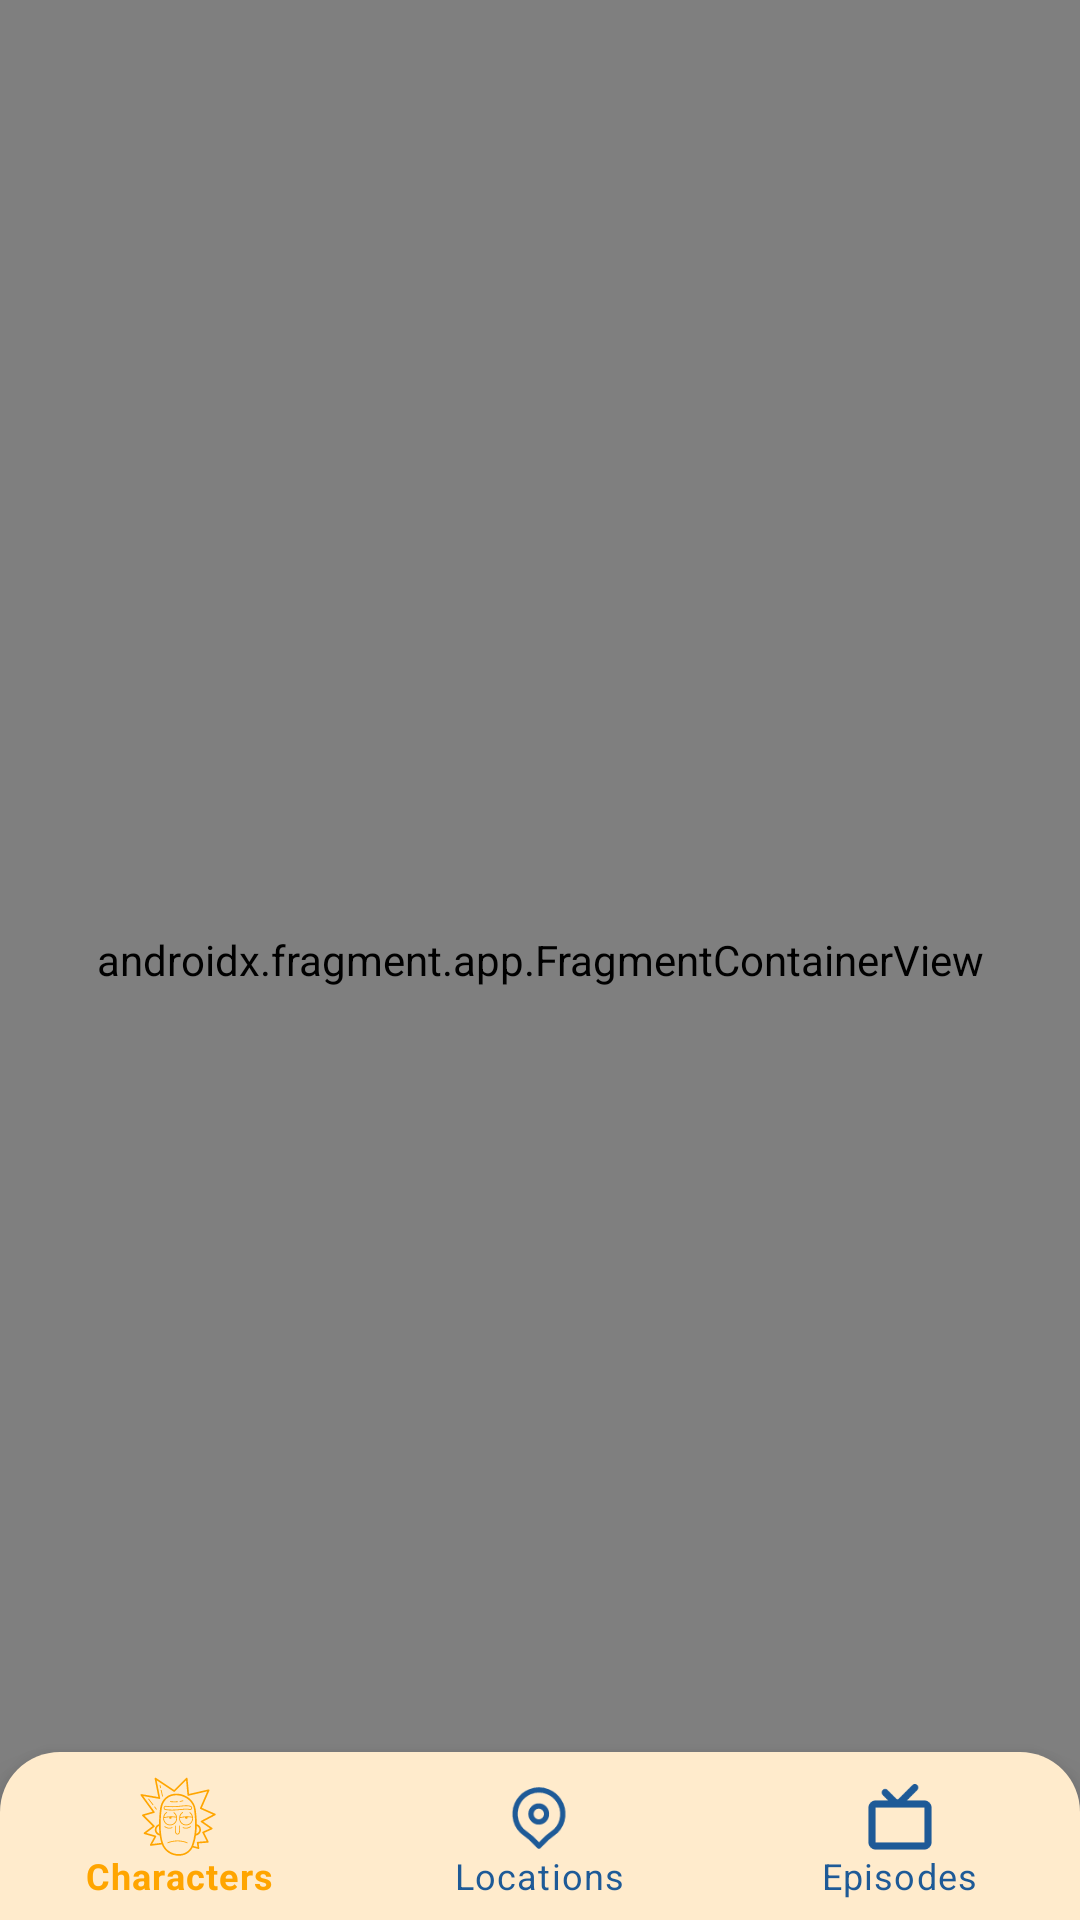

This screen was rendered from an Android layout file. Write that file and the resources it references.
<!-- AndroidManifest.xml: application theme Theme.RickAndMorty -->
<!-- res/layout/activity_root.xml -->
<?xml version="1.0" encoding="utf-8"?>
<androidx.constraintlayout.widget.ConstraintLayout xmlns:android="http://schemas.android.com/apk/res/android"
    xmlns:app="http://schemas.android.com/apk/res-auto"
    xmlns:tools="http://schemas.android.com/tools"
    android:layout_width="match_parent"
    android:layout_height="match_parent"
    app:navGraph="@navigation/nav_graph"
    tools:context=".presentation.main.view.RootActivity">

    <androidx.fragment.app.FragmentContainerView
        android:id="@+id/container_view"
        android:name="androidx.navigation.fragment.NavHostFragment"
        android:layout_width="match_parent"
        android:layout_height="match_parent"
        app:defaultNavHost="true"
        app:layout_constraintEnd_toEndOf="parent"
        app:layout_constraintStart_toStartOf="parent"
        app:layout_constraintTop_toTopOf="parent"
        app:navGraph="@navigation/nav_graph"/>

    <com.google.android.material.bottomnavigation.BottomNavigationView
        android:id="@+id/bottomNavigationView"
        app:itemIconSize="28dp"
        app:layout_constraintEnd_toEndOf="parent"
        app:layout_constraintStart_toStartOf="parent"
        app:layout_constraintBottom_toBottomOf="parent"
        app:itemTextColor="@color/buttom_navigation_icon_color"
        app:itemIconTint="@color/buttom_navigation_icon_color"
        app:menu="@menu/botton_nav_menu"
        style="@style/bottom_navigation_style" />

</androidx.constraintlayout.widget.ConstraintLayout>
<!-- resources referenced by this layout -->
<resources>
  <style name="bottom_navigation_style">
          <item name="android:layout_width">0dp</item>
          <item name="android:layout_height">wrap_content</item>
          <item name="android:background">@drawable/bottom_nav_background</item>
      </style>
  <style name="Theme.RickAndMorty" parent="Base.Theme.RickAndMorty" />
  <!-- drawable bottom_nav_background (drawable) -->
  <?xml version="1.0" encoding="utf-8"?>
  <shape xmlns:android="http://schemas.android.com/apk/res/android">
      <solid android:color="@color/peach" />
  
      <corners
          android:topLeftRadius="20dp"
          android:topRightRadius="20dp"
          android:bottomLeftRadius="0dp"
          android:bottomRightRadius="0dp" />
  </shape>
  <style name="Base.Theme.RickAndMorty" parent="Theme.MaterialComponents.DayNight.NoActionBar">
          <item name="colorPrimary">@color/colorPrimary</item>
          <item name="colorPrimaryDark">@color/colorPrimaryDark</item>
          <item name="colorAccent">@color/colorAccent</item>
      </style>
  <color name="peach">#FFEBCC</color>
  <color name="colorPrimary">#6B92A5</color>
  <color name="colorPrimaryDark">#FFE6AD</color>
  <color name="colorAccent">#30D07B</color>
</resources>
